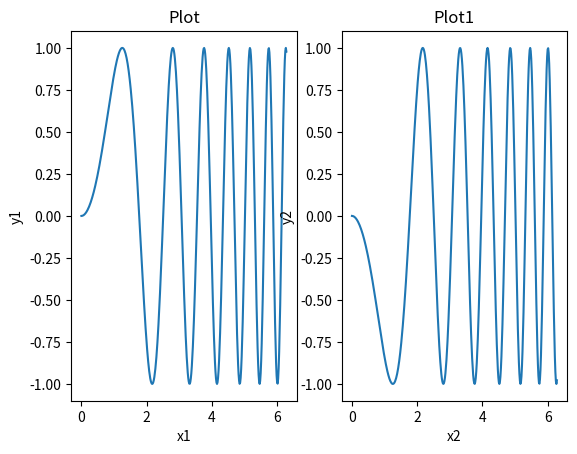

Here is the Python script that generated this plot:
import matplotlib.pyplot as plt
import numpy as np

# Some example data to display
x = np.linspace(0, 2 * np.pi, 400)
y = np.sin(x ** 2)
fig, (ax1,ax2) = plt.subplots(1, 2)
ax1.plot(x,y)
ax1.set_xlabel('x1')
ax1.set_title('Plot')
ax1.set_ylabel('y1')
ax2.plot(x,-y)
ax2.set_xlabel('x2')
ax2.set_title('Plot1')
ax2.set_ylabel('y2')
plt.show()
